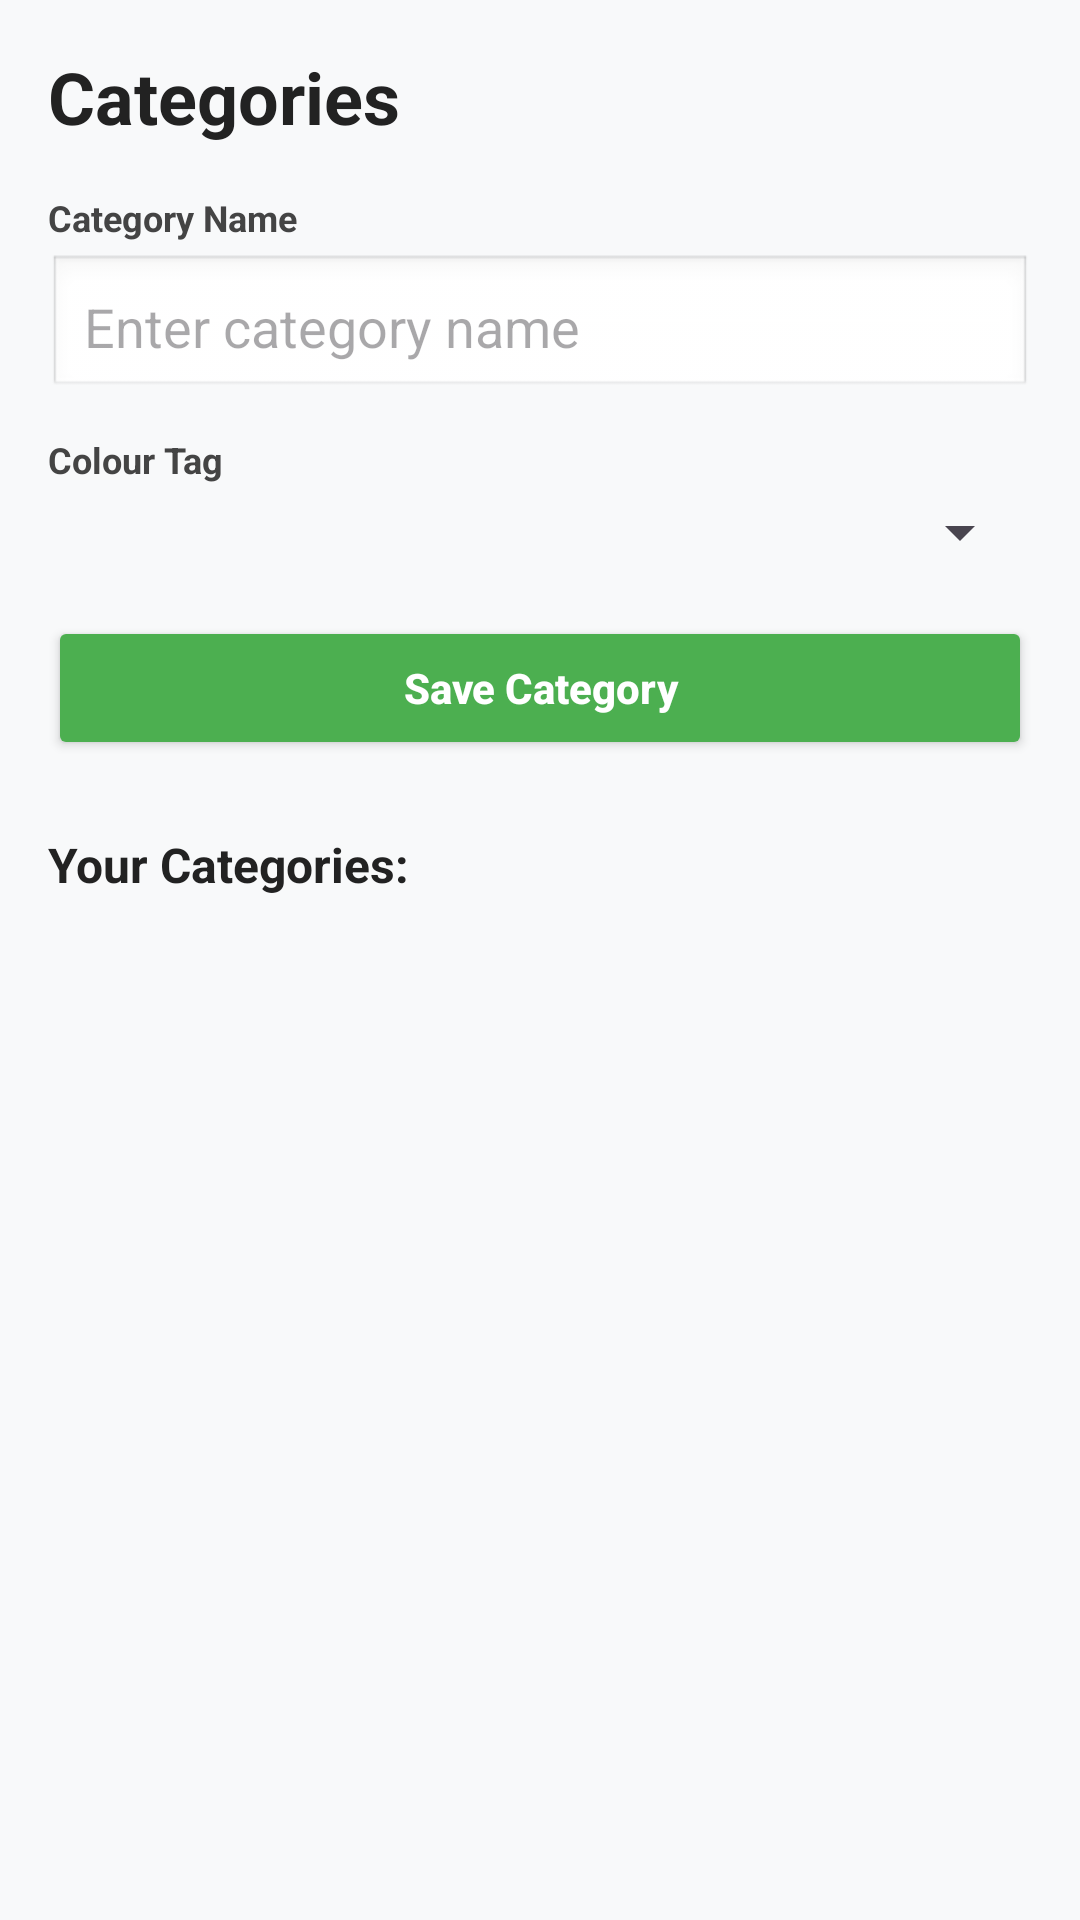

This screen was rendered from an Android layout file. Write that file and the resources it references.
<!-- AndroidManifest.xml: application theme Theme.Prog7313appUpdated -->
<!-- res/layout/activity_category.xml -->
<?xml version="1.0" encoding="utf-8"?>
<LinearLayout xmlns:android="http://schemas.android.com/apk/res/android"
    android:layout_width="match_parent"
    android:layout_height="match_parent"
    android:orientation="vertical"
    android:padding="16dp"
    android:background="#F8F9FA">

    <TextView
        android:layout_width="wrap_content"
        android:layout_height="wrap_content"
        android:text="Categories"
        android:textSize="24sp"
        android:textStyle="bold"
        android:textColor="#222222"
        android:layout_marginBottom="16dp"/>

    
    <TextView
        android:layout_width="wrap_content"
        android:layout_height="wrap_content"
        android:text="Category Name"
        android:textStyle="bold"
        android:textColor="#444444"
        android:textSize="12sp"
        android:layout_marginBottom="4dp"/>

    <EditText
        android:id="@+id/etCategoryName"
        android:layout_width="match_parent"
        android:layout_height="wrap_content"
        android:hint="Enter category name"
        android:inputType="text"
        android:padding="12dp"
        android:background="@android:drawable/edit_text"
        android:layout_marginBottom="12dp"/>

    
    <TextView
        android:layout_width="wrap_content"
        android:layout_height="wrap_content"
        android:text="Colour Tag"
        android:textStyle="bold"
        android:textColor="#444444"
        android:textSize="12sp"
        android:layout_marginBottom="4dp"/>

    <Spinner
        android:id="@+id/spinnerCategoryColor"
        android:layout_width="match_parent"
        android:layout_height="wrap_content"
        android:layout_marginBottom="16dp"/>

    
    <Button
        android:id="@+id/btnSaveCategory"
        android:layout_width="match_parent"
        android:layout_height="48dp"
        android:text="Save Category"
        android:backgroundTint="#4CAF50"
        android:textColor="#FFFFFF"
        android:textAllCaps="false"
        android:textStyle="bold"
        android:layout_marginBottom="24dp"/>

    
    <TextView
        android:layout_width="wrap_content"
        android:layout_height="wrap_content"
        android:text="Your Categories:"
        android:textSize="16sp"
        android:textStyle="bold"
        android:textColor="#222222"
        android:layout_marginBottom="8dp"/>

    <ListView
        android:id="@+id/lvCategories"
        android:layout_width="match_parent"
        android:layout_height="wrap_content"/>

</LinearLayout>
<!-- resources referenced by this layout -->
<resources>
  <style name="Theme.Prog7313appUpdated" parent="Base.Theme.Prog7313appUpdated" />
  <style name="Base.Theme.Prog7313appUpdated" parent="Theme.Material3.DayNight.NoActionBar">
          
      </style>
</resources>
